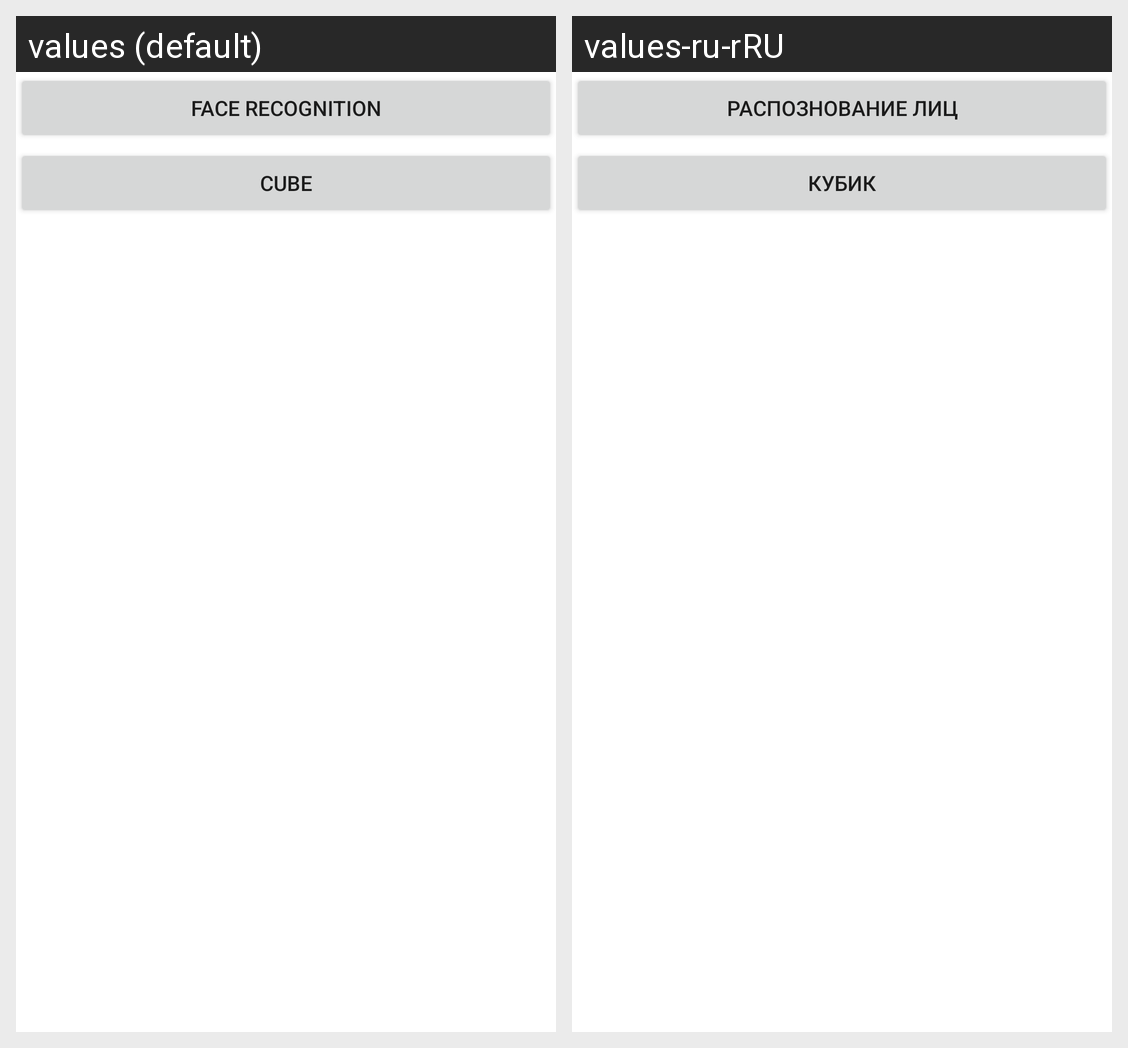

Locale-by-locale string values for the Android screen shown in this grid:
Android screen res/layout/fragment_other.xml rendered under 2 locales, left to right: values (default), values-ru-rRU. Device: Nexus 5 (rendered at 1080×1920; each locale shown at half size, 540×960, under a caption strip naming it); theme AppTheme.
Strings drawn on this screen, with the default value and each locale's value (text and hints the layout hard-codes, and strings that could not be matched under every locale, appear in the picture but are not listed):

face_recognition
  values: Face recognition
  values-ru-rRU: Распознование лиц

cube
  values: Cube
  values-ru-rRU: Кубик
